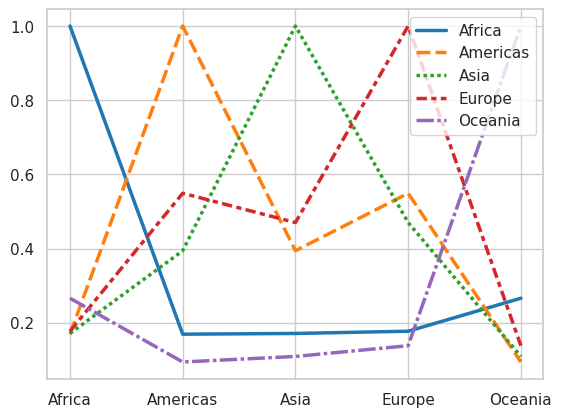

Write Python code to recreate this figure.
import pandas as pd
import seaborn as sns
import matplotlib.pyplot as plt
sns.set_theme(style="whitegrid")

continent = pd.DataFrame([[1,0.169,0.171,0.177,0.266],[0.169,1,0.394,0.549,0.094],
                          [0.171,0.394,	1,0.470,0.109],[0.177,0.549,0.470,1,0.138],[0.266,0.094,0.109,0.138,1]],
                         columns=['Africa','Americas','Asia','Europe','Oceania'],
                        index=['Africa','Americas','Asia','Europe','Oceania'])

sns.lineplot(data=continent, palette="tab10", linewidth=2.5)
plt.show()      #Plot a visual image of the ingredients similarity between each continent